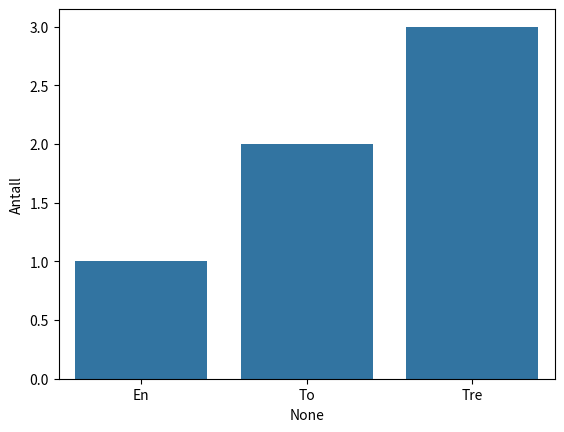

This figure's Python source:
# seaborn-modulen er spesialtilpasset pandas-modulen
# og baserer seg på matplotlib, men gir flere tilpasningsmuligheter
# med mindre kode

import seaborn as sns
import pandas as pd
import matplotlib.pyplot as plt

df = pd.DataFrame([1, 2, 3], index=["En", "To", "Tre"], columns=["Antall"])

sns.barplot(x=df.index, y=df["Antall"])
plt.show()